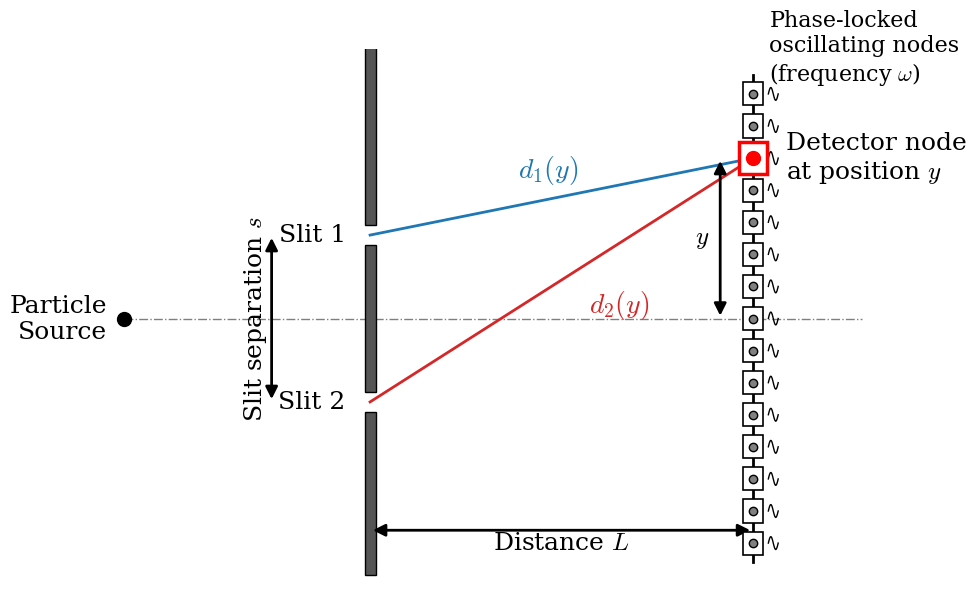

This figure's Python source: (Note: this script raises an exception after producing the figure.)
import os
import matplotlib.pyplot as plt
import matplotlib.patches as patches
import numpy as np

# Set up matplotlib for paper-quality output
plt.rcParams.update({
    "text.usetex": False,
    "mathtext.fontset": "cm",
    "font.family": "serif",
    "font.size": 18,
})

fig, ax = plt.subplots(figsize=(12, 7))

# Coordinates
slit_x = 0
screen_x = 7
center_y = 0
s = 2.6     # slit separation
y_pt = 2.5  # point on the screen

# Draw center line (optical axis)
ax.plot([-4.5, screen_x + 2], [center_y, center_y], 'k-.', lw=1, alpha=0.5)

# Draw the barrier with slits
barrier_width = 0.2
slit_width = 0.3
color_barrier = '#555555'

ax.add_patch(patches.Rectangle((slit_x - barrier_width/2, s/2 + slit_width/2), 
                               barrier_width, 4, facecolor=color_barrier, edgecolor='black', zorder=3))
ax.add_patch(patches.Rectangle((slit_x - barrier_width/2, -s/2 + slit_width/2), 
                               barrier_width, s - slit_width, facecolor=color_barrier, edgecolor='black', zorder=3))
ax.add_patch(patches.Rectangle((slit_x - barrier_width/2, -4), 
                               barrier_width, 4 - s/2 - slit_width/2, facecolor=color_barrier, edgecolor='black', zorder=3))

# Draw the detector screen with oscillating nodes
ax.plot([screen_x, screen_x], [-3.8, 3.8], 'k-', lw=2, zorder=3)
ax.text(screen_x + 0.3, 3.6, 'Phase-locked\noscillating nodes\n(frequency $\\omega$)', fontsize=16, va='bottom', ha='left')

# Draw nodes on the screen — each with a small sine wave to show oscillation
node_ys = np.linspace(-3.5, 3.5, 15)
sq_half = 0.18  # half-size of square in data coords
t_wave = np.linspace(0, 2*np.pi, 30)
for i, ny in enumerate(node_ys):
    # Draw the square
    ax.add_patch(patches.FancyBboxPatch(
        (screen_x - sq_half, ny - sq_half), 2*sq_half, 2*sq_half,
        boxstyle="square,pad=0", facecolor='white', edgecolor='black', lw=1.2, zorder=4))
    # Inner circle centered
    ax.plot(screen_x, ny, marker='o', color='black', markersize=6, mfc='gray', zorder=5)
    # Small sine wave next to each node
    wave_x = screen_x + 0.28 + 0.18 * t_wave / (2*np.pi)
    wave_y = ny + 0.10 * np.sin(t_wave)
    ax.plot(wave_x, wave_y, 'k-', lw=1.0, zorder=5)

# Emphasize the node at y_pt
ax.add_patch(patches.FancyBboxPatch(
    (screen_x - 0.25, y_pt - 0.25), 0.5, 0.5,
    boxstyle="square,pad=0", facecolor='white', edgecolor='red', lw=2.5, zorder=5))
ax.plot(screen_x, y_pt, marker='o', color='red', markersize=10, mfc='red', zorder=6)
ax.text(screen_x + 0.6, y_pt, 'Detector node\nat position $y$', fontsize=18, va='center')


# Draw rays from slits to screen
ax.plot([slit_x, screen_x], [s/2, y_pt], color='#1f77b4', lw=2, zorder=2)
ax.plot([slit_x, screen_x], [-s/2, y_pt], color='#d62728', lw=2, zorder=2)

# Labels for slits
ax.text(slit_x - 0.3, s/2, 'Slit 1 ', va='center', ha='right', fontsize=18)
ax.text(slit_x - 0.3, -s/2, 'Slit 2 ', va='center', ha='right', fontsize=18)

# Labels for path lengths
ax.text(screen_x/2 - 0.8, (y_pt + s/2)/2 + 0.3, '$d_1(y)$', fontsize=20, color='#1f77b4')
ax.text(screen_x/2 + 0.5, (y_pt - s/2)/2 - 0.5, '$d_2(y)$', fontsize=20, color='#d62728')

# Annotate L (Screen Distance)
ax.annotate('', xy=(slit_x, -3.3), xytext=(screen_x, -3.3), 
            arrowprops=dict(arrowstyle='<|-|>', lw=2.0, color='black'))
ax.text(screen_x/2, -3.6, 'Distance $L$', ha='center', fontsize=18)

# Annotate s (Slit Separation)
ax.annotate('', xy=(slit_x - 1.8, s/2), xytext=(slit_x - 1.8, -s/2), 
            arrowprops=dict(arrowstyle='<|-|>', lw=2.0, color='black'))
ax.text(slit_x - 2.1, 0, 'Slit separation $s$', va='center', ha='center', rotation=90, fontsize=18)

# Annotate y (Position on screen)
ax.annotate('', xy=(screen_x - 0.6, center_y), xytext=(screen_x - 0.6, y_pt), 
            arrowprops=dict(arrowstyle='<|-|>', lw=2.0, color='black'))
ax.text(screen_x - 0.8, y_pt/2, '$y$', va='center', ha='right', fontsize=18)

# Source
source_x = -4.5
ax.plot(source_x, 0, 'ko', markersize=10, zorder=4)
ax.text(source_x - 0.3, 0, 'Particle\nSource', va='center', ha='right', fontsize=18)



# Set axis limits and remove box
ax.set_xlim(-6.5, 10.5)
ax.set_ylim(-4.2, 4.2)
ax.axis('off')

# Save figures
out_dir = os.path.dirname(os.path.abspath(__file__))
os.makedirs(os.path.join(out_dir, 'figures'), exist_ok=True)
plt.tight_layout()
plt.savefig(os.path.join(out_dir, 'figures', 'fig_setup.pdf'), bbox_inches='tight')
plt.savefig(os.path.join(out_dir, 'figures', 'fig_setup.png'), bbox_inches='tight', dpi=300)
plt.savefig(os.path.join(out_dir, 'fig_setup.pdf'), bbox_inches='tight')
print("Generated figures/fig_setup.pdf and fig_setup.png")
